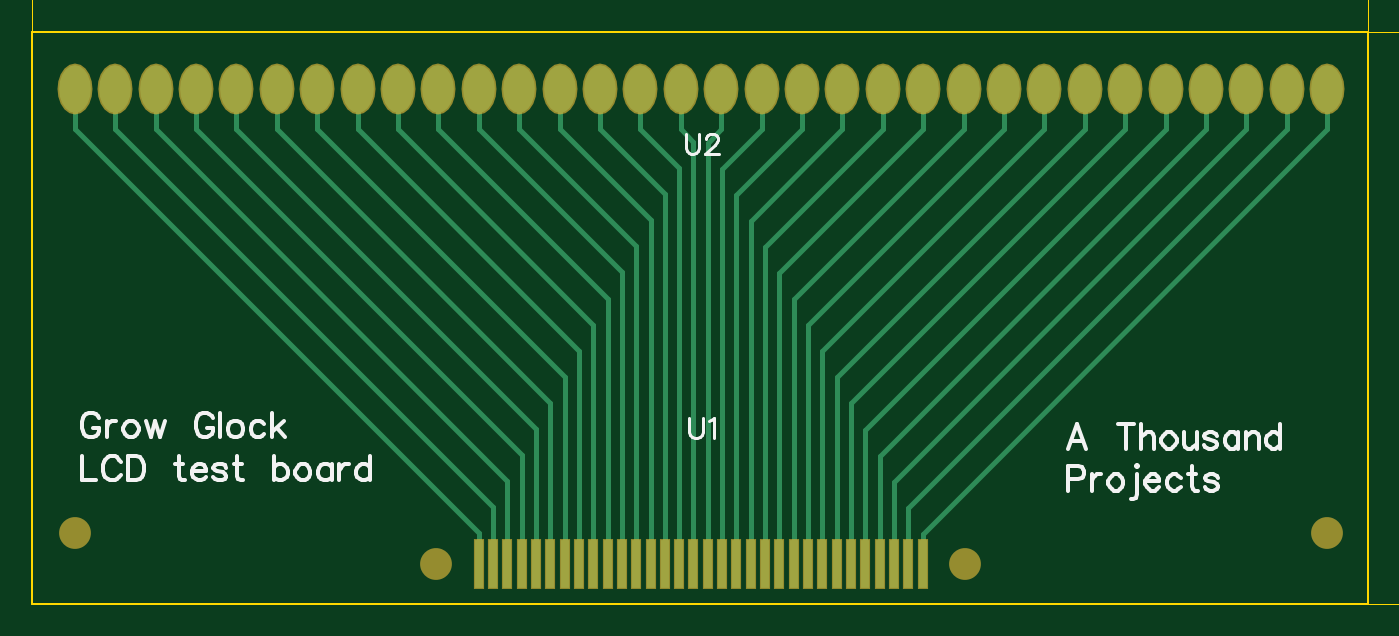
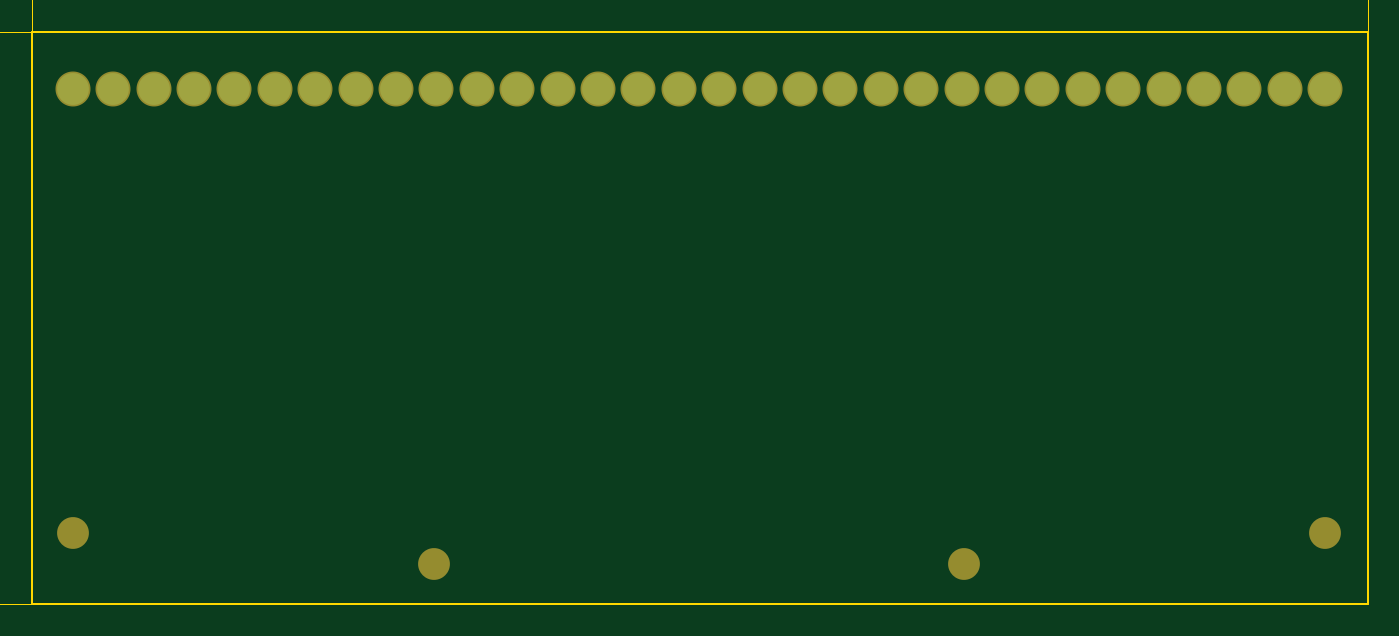
Circuit board: 8 layer files. Board 84.0 x 36.0 mm.
- outline: BoardOutline.gbr (287 bytes)
- bottom_copper: Bottom.gbr (636 bytes)
- bottom_mask: BottomMask.gbr (720 bytes)
- top_copper: Top.gbr (3744 bytes)
- outline: TopDimension.gbr (2179 bytes)
- top_mask: TopMask.gbr (1621 bytes)
- paste: TopPaste.gbr (644 bytes)
- top_silk: TopSilk.gbr (9018 bytes)

=== outline: BoardOutline.gbr ===
G04 DipTrace 3.3.1.1*
G04 BoardOutline.gbr*
%MOIN*%
G04 #@! TF.FileFunction,Profile*
G04 #@! TF.Part,Single*
%ADD11C,0.005512*%
%FSLAX26Y26*%
G04*
G70*
G90*
G75*
G01*
G04 BoardOutline*
%LPD*%
X393701Y393701D2*
D11*
X3700787D1*
Y1811024D1*
X393701D1*
Y393701D1*
M02*

=== bottom_copper: Bottom.gbr ===
G04 DipTrace 3.3.1.1*
G04 Bottom.gbr*
%MOIN*%
G04 #@! TF.FileFunction,Copper,L2,Bot*
G04 #@! TF.Part,Single*
%ADD16C,0.07874*%
%FSLAX26Y26*%
G04*
G70*
G90*
G75*
G01*
G04 Bottom_Plane*
%LPD*%
D16*
X500000Y1669291D3*
X600000D3*
X700000D3*
X800000D3*
X900000D3*
X1000000D3*
X1100000D3*
X1200000D3*
X1300000D3*
X1400000D3*
X1500000D3*
X1600000D3*
X1700000D3*
X1800000D3*
X1900000D3*
X2000000D3*
X2100000D3*
X2200000D3*
X2300000D3*
X2400000D3*
X2500000D3*
X2600000D3*
X2700000D3*
X2800000D3*
X2900000D3*
X3000000D3*
X3100000D3*
X3200000D3*
X3300000D3*
X3400000D3*
X3500000D3*
X3600000D3*
M02*

=== bottom_mask: BottomMask.gbr ===
G04 DipTrace 3.3.1.1*
G04 BottomMask.gbr*
%MOIN*%
G04 #@! TF.FileFunction,Soldermask,Bot*
G04 #@! TF.Part,Single*
%ADD16C,0.07874*%
%ADD17C,0.086614*%
%FSLAX26Y26*%
G04*
G70*
G90*
G75*
G01*
G04 BotMask*
%LPD*%
D16*
X2704724Y492126D3*
X1393701D3*
X3600000Y569291D3*
X500000D3*
D17*
Y1669291D3*
X600000D3*
X700000D3*
X800000D3*
X900000D3*
X1000000D3*
X1100000D3*
X1200000D3*
X1300000D3*
X1400000D3*
X1500000D3*
X1600000D3*
X1700000D3*
X1800000D3*
X1900000D3*
X2000000D3*
X2100000D3*
X2200000D3*
X2300000D3*
X2400000D3*
X2500000D3*
X2600000D3*
X2700000D3*
X2800000D3*
X2900000D3*
X3000000D3*
X3100000D3*
X3200000D3*
X3300000D3*
X3400000D3*
X3500000D3*
X3600000D3*
M02*

=== top_copper: Top.gbr ===
G04 DipTrace 3.3.1.1*
G04 Top.gbr*
%MOIN*%
G04 #@! TF.FileFunction,Copper,L1,Top*
G04 #@! TF.Part,Single*
%AMOUTLINE0*
4,1,20,
0.03937,0.0,
0.037443,-0.018249,
0.031851,-0.034712,
0.023141,-0.047777,
0.012166,-0.056165,
0.0,-0.059055,
-0.012166,-0.056165,
-0.023141,-0.047777,
-0.031851,-0.034712,
-0.037443,-0.018249,
-0.03937,0.0,
-0.037443,0.018249,
-0.031851,0.034712,
-0.023141,0.047777,
-0.012166,0.056165,
0.0,0.059055,
0.012166,0.056165,
0.023141,0.047777,
0.031851,0.034712,
0.037443,0.018249,
0.03937,0.0,
0*%
G04 #@! TA.AperFunction,Conductor*
%ADD14C,0.012992*%
%ADD15R,0.019685X0.11811*%
G04 #@! TA.AperFunction,ComponentPad*
%ADD26OUTLINE0*%
%FSLAX26Y26*%
G04*
G70*
G90*
G75*
G01*
G04 Top*
%LPD*%
X2031496Y492126D2*
D14*
Y1537795D1*
X2000000Y1569291D1*
Y1669291D1*
X2066929Y492126D2*
Y1536220D1*
X2100000Y1569291D1*
Y1669291D1*
X2102362Y492126D2*
Y1471654D1*
X2200000Y1569291D1*
Y1669291D1*
X2137795Y492126D2*
Y1407087D1*
X2300000Y1569291D1*
Y1669291D1*
X2173228Y492126D2*
Y1342520D1*
X2400000Y1569291D1*
Y1669291D1*
X2208661Y492126D2*
Y1277953D1*
X2500000Y1569291D1*
Y1669291D1*
X2244094Y492126D2*
Y1213386D1*
X2600000Y1569291D1*
Y1669291D1*
X2279528Y492126D2*
Y1148819D1*
X2700000Y1569291D1*
Y1669291D1*
X2314961Y492126D2*
Y1084252D1*
X2800000Y1569291D1*
Y1669291D1*
X2350394Y492126D2*
Y1019685D1*
X2900000Y1569291D1*
Y1669291D1*
X2385827Y492126D2*
Y955118D1*
X3000000Y1569291D1*
Y1669291D1*
X2421260Y492126D2*
Y890551D1*
X3100000Y1569291D1*
Y1669291D1*
X2456693Y492126D2*
Y825984D1*
X3200000Y1569291D1*
Y1669291D1*
X2492126Y492126D2*
Y761417D1*
X3300000Y1569291D1*
Y1669291D1*
X2527559Y492126D2*
Y696850D1*
X3400000Y1569291D1*
Y1669291D1*
X2562992Y492126D2*
Y632283D1*
X3500000Y1569291D1*
Y1669291D1*
X2598425Y492126D2*
Y567717D1*
X3600000Y1569291D1*
Y1669291D1*
X1500000Y492126D2*
Y569291D1*
X500000Y1569291D1*
Y1669291D1*
X1535433Y492126D2*
Y633858D1*
X600000Y1569291D1*
Y1669291D1*
X1570866Y492126D2*
Y698425D1*
X700000Y1569291D1*
Y1669291D1*
X1996063Y492126D2*
Y1473228D1*
X1900000Y1569291D1*
Y1669291D1*
X1960630Y492126D2*
Y1408661D1*
X1800000Y1569291D1*
Y1669291D1*
X1925197Y492126D2*
Y1344094D1*
X1700000Y1569291D1*
Y1669291D1*
X1889764Y492126D2*
Y1279528D1*
X1600000Y1569291D1*
Y1669291D1*
X1854331Y492126D2*
Y1214961D1*
X1500000Y1569291D1*
Y1669291D1*
X1818898Y492126D2*
Y1150394D1*
X1400000Y1569291D1*
Y1669291D1*
X1783465Y492126D2*
Y1085827D1*
X1300000Y1569291D1*
Y1669291D1*
X1748031Y492126D2*
Y1021260D1*
X1200000Y1569291D1*
Y1669291D1*
X1712598Y492126D2*
Y956693D1*
X1100000Y1569291D1*
Y1669291D1*
X1677165Y492126D2*
Y892126D1*
X1000000Y1569291D1*
Y1669291D1*
X1641732Y492126D2*
Y827559D1*
X900000Y1569291D1*
Y1669291D1*
X1606299Y492126D2*
Y762992D1*
X800000Y1569291D1*
Y1669291D1*
D15*
X1500000Y492126D3*
X1535433D3*
X1570866D3*
X1606299D3*
X1641732D3*
X1677165D3*
X1712598D3*
X1748031D3*
X1783465D3*
X1818898D3*
X1854331D3*
X1889764D3*
X1925197D3*
X1960630D3*
X1996063D3*
X2031496D3*
X2066929D3*
X2102362D3*
X2137795D3*
X2173228D3*
X2208661D3*
X2244094D3*
X2279528D3*
X2314961D3*
X2350394D3*
X2385827D3*
X2421260D3*
X2456693D3*
X2492126D3*
X2527559D3*
X2562992D3*
X2598425D3*
D26*
X500000Y1669291D3*
X600000D3*
X700000D3*
X800000D3*
X900000D3*
X1000000D3*
X1100000D3*
X1200000D3*
X1300000D3*
X1400000D3*
X1500000D3*
X1600000D3*
X1700000D3*
X1800000D3*
X1900000D3*
X2000000D3*
X2100000D3*
X2200000D3*
X2300000D3*
X2400000D3*
X2500000D3*
X2600000D3*
X2700000D3*
X2800000D3*
X2900000D3*
X3000000D3*
X3100000D3*
X3200000D3*
X3300000D3*
X3400000D3*
X3500000D3*
X3600000D3*
M02*

=== outline: TopDimension.gbr ===
G04 DipTrace 3.3.1.1*
G04 TopDimension.gbr*
%MOIN*%
G04 #@! TF.FileFunction,Drawing,Top*
G04 #@! TF.Part,Single*
%ADD13C,0.001378*%
%ADD25C,0.006176*%
%FSLAX26Y26*%
G04*
G70*
G90*
G75*
G01*
G04 TopDimension*
%LPD*%
X393701Y1811024D2*
D13*
Y1972441D1*
X3700787Y1811024D2*
Y1972441D1*
X2047244Y1952756D2*
X433071D1*
G36*
X393701D2*
X433071Y1960630D1*
Y1944882D1*
X393701Y1952756D1*
G37*
X2047244D2*
D13*
X3661417D1*
G36*
X3700787D2*
X3661417Y1944882D1*
Y1960630D1*
X3700787Y1952756D1*
G37*
Y1811024D2*
D13*
X3956693D1*
X3700787Y393701D2*
X3956693D1*
X3937008Y1102362D2*
Y1771654D1*
G36*
Y1811024D2*
X3944882Y1771654D1*
X3929134D1*
X3937008Y1811024D1*
G37*
Y1102362D2*
D13*
Y433071D1*
G36*
Y393701D2*
X3929134Y433071D1*
X3944882D1*
X3937008Y393701D1*
G37*
X2025984Y2005114D2*
D25*
X2020280Y2003213D1*
X2018334Y1999411D1*
Y1995564D1*
X2020280Y1991761D1*
X2024082Y1989816D1*
X2031732Y1987915D1*
X2037480Y1986013D1*
X2041282Y1982167D1*
X2043184Y1978364D1*
Y1972616D1*
X2041282Y1968813D1*
X2039381Y1966868D1*
X2033633Y1964967D1*
X2025984D1*
X2020280Y1966868D1*
X2018334Y1968813D1*
X2016433Y1972616D1*
Y1978364D1*
X2018334Y1982167D1*
X2022181Y1986013D1*
X2027885Y1987915D1*
X2035534Y1989816D1*
X2039381Y1991761D1*
X2041282Y1995564D1*
Y1999411D1*
X2039381Y2003213D1*
X2033633Y2005114D1*
X2025984D1*
X2074680Y1964967D2*
Y2005114D1*
X2055535Y1978364D1*
X2084231D1*
X3989366Y1127425D2*
Y1106423D1*
X3974068Y1117875D1*
Y1112127D1*
X3972167Y1108324D1*
X3970265Y1106423D1*
X3964517Y1104477D1*
X3960715D1*
X3954967Y1106423D1*
X3951120Y1110225D1*
X3949219Y1115973D1*
Y1121721D1*
X3951120Y1127425D1*
X3953065Y1129326D1*
X3956868Y1131272D1*
X3983663Y1069178D2*
X3987465Y1071079D1*
X3989366Y1076827D1*
Y1080630D1*
X3987465Y1086378D1*
X3981717Y1090225D1*
X3972167Y1092126D1*
X3962616D1*
X3954967Y1090225D1*
X3951120Y1086378D1*
X3949219Y1080630D1*
Y1078729D1*
X3951120Y1073025D1*
X3954967Y1069178D1*
X3960715Y1067277D1*
X3962616D1*
X3968364Y1069178D1*
X3972167Y1073025D1*
X3974068Y1078729D1*
Y1080630D1*
X3972167Y1086378D1*
X3968364Y1090225D1*
X3962616Y1092126D1*
M02*

=== top_mask: TopMask.gbr (1621 bytes, source withheld) ===
=== paste: TopPaste.gbr ===
G04 DipTrace 3.3.1.1*
G04 TopPaste.gbr*
%MOIN*%
G04 #@! TF.FileFunction,Paste,Top*
G04 #@! TF.Part,Single*
%ADD22R,0.011811X0.110236*%
%FSLAX26Y26*%
G04*
G70*
G90*
G75*
G01*
G04 TopPaste*
%LPD*%
D22*
X1500000Y492126D3*
X1535433D3*
X1570866D3*
X1606299D3*
X1641732D3*
X1677165D3*
X1712598D3*
X1748031D3*
X1783465D3*
X1818898D3*
X1854331D3*
X1889764D3*
X1925197D3*
X1960630D3*
X1996063D3*
X2031496D3*
X2066929D3*
X2102362D3*
X2137795D3*
X2173228D3*
X2208661D3*
X2244094D3*
X2279528D3*
X2314961D3*
X2350394D3*
X2385827D3*
X2421260D3*
X2456693D3*
X2492126D3*
X2527559D3*
X2562992D3*
X2598425D3*
M02*

=== top_silk: TopSilk.gbr (9018 bytes, source omitted) ===
